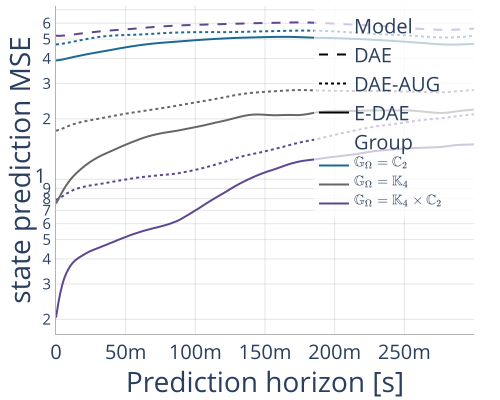

The table this chart was drawn from, first rows:
time, S:forward_minus_0_4-OS:3-G:C2-H:30-EH:30…, S:forward_minus_0_4-OS:3-G:C2-H:30-EH:30…, S:forward_minus_0_4-OS:3-G:C2-H:30-EH:30…, S:forward_minus_0_4-OS:3-G:C2-H:30-EH:30…, S:forward_minus_0_4-OS:3-G:C2-H:30-EH:30…, S:forward_minus_0_4-OS:3-G:C2-H:30-EH:30…, S:forward_minus_0_4-OS:3-G:K4-H:30-EH:30…, S:forward_minus_0_4-OS:3-G:K4-H:30-EH:30…, S:forward_minus_0_4-OS:3-G:K4-H:30-EH:30…, S:forward_minus_0_4-OS:3-G:K4-H:30-EH:30…, S:forward_minus_0_4-OS:3-G:K4-H:30-EH:30…, S:forward_minus_0_4-OS:3-G:K4-H:30-EH:30…, S:forward_minus_0_4-OS:3-G:K4xC2-H:30-EH…, S:forward_minus_0_4-OS:3-G:K4xC2-H:30-EH…, S:forward_minus_0_4-OS:3-G:K4xC2-H:30-EH…, S:forward_minus_0_4-OS:3-G:K4xC2-H:30-EH…, S:forward_minus_0_4-OS:3-G:K4xC2-H:30-EH…, S:forward_minus_0_4-OS:3-G:K4xC2-H:30-EH…, S:forward_minus_0_4-OS:3-G:K4xC2-H:30-EH…, S:forward_minus_0_4-OS:3-G:K4xC2-H:30-EH…, S:forward_minus_0_4-OS:3-G:K4xC2-H:30-EH…, S:forward_minus_0_4-OS:3-G:K4xC2-H:30-EH…, S:forward_minus_0_4-OS:3-G:K4xC2-H:30-EH…
0, 8665, 2542, 14873, 3.91, 0.3722, 5.028, 11793, 5086, 18318, 0.756, 0.198, 1.39, 16763, 10703, 22823, 0.204, 0.16, 0.2771, 16763, 10703, 22823, 0.7886, 0.5643
0.003, 8666, 2543, 14874, 3.934, 0.4059, 5.051, 11794, 5087, 18319, 0.8268, 0.257, 1.477, 16764, 10704, 22824, 0.2692, 0.222, 0.3281, 16764, 10704, 22824, 0.8067, 0.5967
0.006, 8667, 2544, 14875, 3.974, 0.4621, 5.092, 11795, 5088, 18320, 0.9011, 0.3093, 1.56, 16765, 10705, 22825, 0.3214, 0.2671, 0.388, 16765, 10705, 22825, 0.8341, 0.6341
0.009, 8668, 2545, 14876, 4.018, 0.5039, 5.148, 11796, 5089, 18321, 0.968, 0.3409, 1.653, 16766, 10706, 22826, 0.3573, 0.2933, 0.4343, 16766, 10706, 22826, 0.8588, 0.6531
0.012, 8669, 2546, 14877, 4.062, 0.5158, 5.201, 11797, 5090, 18322, 1.027, 0.3696, 1.744, 16767, 10707, 22827, 0.3827, 0.3286, 0.4618, 16767, 10707, 22827, 0.8801, 0.6724
0.015, 8670, 2547, 14878, 4.104, 0.5357, 5.265, 11798, 5091, 18323, 1.078, 0.382, 1.812, 16768, 10708, 22828, 0.3997, 0.3441, 0.4805, 16768, 10708, 22828, 0.897, 0.6869
0.018, 8671, 2548, 14879, 4.145, 0.5663, 5.331, 11799, 5092, 18324, 1.126, 0.4008, 1.894, 16769, 10709, 22829, 0.4126, 0.3552, 0.4875, 16769, 10709, 22829, 0.9099, 0.6997
0.021, 8672, 2549, 14880, 4.185, 0.5781, 5.395, 11800, 5093, 18325, 1.171, 0.4025, 1.983, 16770, 10710, 22830, 0.4248, 0.3718, 0.4921, 16770, 10710, 22830, 0.9204, 0.7126
0.024, 8673, 2550, 14881, 4.224, 0.5883, 5.449, 11801, 5094, 18326, 1.213, 0.4137, 2.067, 16771, 10711, 22831, 0.4358, 0.3849, 0.521, 16771, 10711, 22831, 0.9292, 0.7257
0.027, 8674, 2551, 14882, 4.262, 0.596, 5.505, 11802, 5095, 18327, 1.25, 0.4189, 2.143, 16772, 10712, 22832, 0.4447, 0.3972, 0.5361, 16772, 10712, 22832, 0.9364, 0.7392
0.03, 8675, 2552, 14883, 4.298, 0.6019, 5.566, 11803, 5096, 18328, 1.286, 0.4345, 2.204, 16773, 10713, 22833, 0.4531, 0.4035, 0.5464, 16773, 10713, 22833, 0.9433, 0.7426
0.033, 8676, 2553, 14884, 4.334, 0.603, 5.622, 11804, 5097, 18329, 1.318, 0.4432, 2.246, 16774, 10714, 22834, 0.462, 0.4155, 0.5472, 16774, 10714, 22834, 0.9507, 0.7497
0.036, 8677, 2554, 14885, 4.37, 0.6135, 5.671, 11805, 5098, 18330, 1.346, 0.4505, 2.285, 16775, 10715, 22835, 0.4706, 0.4213, 0.558, 16775, 10715, 22835, 0.9585, 0.7582
0.039, 8678, 2555, 14886, 4.408, 0.6275, 5.717, 11806, 5099, 18331, 1.376, 0.4607, 2.333, 16776, 10716, 22836, 0.4803, 0.425, 0.5604, 16776, 10716, 22836, 0.9672, 0.7727
0.042, 8679, 2556, 14887, 4.447, 0.6415, 5.766, 11807, 5100, 18332, 1.405, 0.4739, 2.393, 16777, 10717, 22837, 0.4892, 0.4359, 0.5726, 16777, 10717, 22837, 0.9749, 0.7885
0.045, 8680, 2557, 14888, 4.487, 0.6557, 5.816, 11808, 5101, 18333, 1.436, 0.4776, 2.46, 16778, 10718, 22838, 0.4994, 0.433, 0.5826, 16778, 10718, 22838, 0.9836, 0.8
0.048, 8681, 2558, 14889, 4.525, 0.6739, 5.874, 11809, 5102, 18334, 1.466, 0.4753, 2.517, 16779, 10719, 22839, 0.5088, 0.4389, 0.5871, 16779, 10719, 22839, 0.9916, 0.8043
0.051, 8682, 2559, 14890, 4.561, 0.6873, 5.951, 11810, 5103, 18335, 1.496, 0.484, 2.569, 16780, 10720, 22840, 0.5182, 0.4385, 0.6039, 16780, 10720, 22840, 0.9993, 0.7808
0.054, 8683, 2560, 14891, 4.596, 0.698, 6.015, 11811, 5104, 18336, 1.526, 0.4968, 2.612, 16781, 10721, 22841, 0.5281, 0.4558, 0.6089, 16781, 10721, 22841, 1.007, 0.7858
0.057, 8684, 2561, 14892, 4.629, 0.7091, 6.08, 11812, 5105, 18337, 1.555, 0.5033, 2.64, 16782, 10722, 22842, 0.5364, 0.4542, 0.6105, 16782, 10722, 22842, 1.015, 0.8226
0.06, 8685, 2562, 14893, 4.661, 0.716, 6.158, 11813, 5106, 18338, 1.583, 0.5079, 2.674, 16783, 10723, 22843, 0.5448, 0.4479, 0.6185, 16783, 10723, 22843, 1.022, 0.8201
0.063, 8686, 2563, 14894, 4.691, 0.7219, 6.221, 11814, 5107, 18339, 1.61, 0.5153, 2.708, 16784, 10724, 22844, 0.5532, 0.4522, 0.6337, 16784, 10724, 22844, 1.028, 0.8293
0.066, 8687, 2564, 14895, 4.718, 0.7338, 6.286, 11815, 5108, 18340, 1.635, 0.5259, 2.748, 16785, 10725, 22845, 0.5601, 0.4286, 0.6426, 16785, 10725, 22845, 1.032, 0.8387
0.069, 8688, 2565, 14896, 4.744, 0.7384, 6.33, 11816, 5109, 18341, 1.656, 0.5353, 2.784, 16786, 10726, 22846, 0.5675, 0.4565, 0.6518, 16786, 10726, 22846, 1.038, 0.8478
0.072, 8689, 2566, 14897, 4.767, 0.7409, 6.371, 11817, 5110, 18342, 1.675, 0.5401, 2.821, 16787, 10727, 22847, 0.5738, 0.4619, 0.6462, 16787, 10727, 22847, 1.043, 0.8508
0.075, 8690, 2567, 14898, 4.787, 0.7501, 6.399, 11818, 5111, 18343, 1.692, 0.5427, 2.852, 16788, 10728, 22848, 0.5811, 0.4755, 0.6574, 16788, 10728, 22848, 1.048, 0.8473
0.078, 8691, 2568, 14899, 4.806, 0.7533, 6.429, 11819, 5112, 18344, 1.707, 0.5606, 2.871, 16789, 10729, 22849, 0.5888, 0.4891, 0.6624, 16789, 10729, 22849, 1.053, 0.848
0.081, 8692, 2569, 14900, 4.824, 0.7593, 6.451, 11820, 5113, 18345, 1.72, 0.5644, 2.885, 16790, 10730, 22850, 0.5972, 0.4925, 0.6753, 16790, 10730, 22850, 1.057, 0.8458
0.084, 8693, 2570, 14901, 4.841, 0.7697, 6.472, 11821, 5114, 18346, 1.733, 0.5652, 2.897, 16791, 10731, 22851, 0.6077, 0.5307, 0.6903, 16791, 10731, 22851, 1.062, 0.86
0.087, 8694, 2571, 14902, 4.859, 0.7784, 6.479, 11822, 5115, 18347, 1.746, 0.5713, 2.92, 16792, 10732, 22852, 0.619, 0.5241, 0.6963, 16792, 10732, 22852, 1.069, 0.8663
0.09, 8695, 2572, 14903, 4.877, 0.7926, 6.484, 11823, 5116, 18348, 1.763, 0.5999, 2.949, 16793, 10733, 22853, 0.6347, 0.5688, 0.7155, 16793, 10733, 22853, 1.078, 0.8731
0.093, 8696, 2573, 14904, 4.895, 0.8087, 6.48, 11824, 5117, 18349, 1.78, 0.6295, 2.978, 16794, 10734, 22854, 0.6528, 0.5961, 0.7322, 16794, 10734, 22854, 1.088, 0.8794
0.096, 8697, 2574, 14905, 4.912, 0.8133, 6.49, 11825, 5118, 18350, 1.796, 0.6496, 3.002, 16795, 10735, 22855, 0.6717, 0.6069, 0.7454, 16795, 10735, 22855, 1.098, 0.8743
0.099, 8698, 2575, 14906, 4.93, 0.8201, 6.495, 11826, 5119, 18351, 1.813, 0.6667, 3.016, 16796, 10736, 22856, 0.692, 0.6179, 0.7764, 16796, 10736, 22856, 1.11, 0.8841
0.102, 8699, 2576, 14907, 4.946, 0.8321, 6.492, 11827, 5120, 18352, 1.831, 0.67, 3.033, 16797, 10737, 22857, 0.7123, 0.622, 0.7961, 16797, 10737, 22857, 1.122, 0.8987
0.105, 8700, 2577, 14908, 4.963, 0.8422, 6.486, 11828, 5121, 18353, 1.849, 0.6969, 3.051, 16798, 10738, 22858, 0.735, 0.6477, 0.8179, 16798, 10738, 22858, 1.135, 0.9119
0.108, 8701, 2578, 14909, 4.978, 0.8619, 6.471, 11829, 5122, 18354, 1.869, 0.7303, 3.065, 16799, 10739, 22859, 0.7581, 0.67, 0.8533, 16799, 10739, 22859, 1.149, 0.9261
0.111, 8702, 2579, 14910, 4.994, 0.8768, 6.469, 11830, 5123, 18355, 1.89, 0.7537, 3.094, 16800, 10740, 22860, 0.781, 0.6876, 0.8891, 16800, 10740, 22860, 1.164, 0.9305
0.114, 8703, 2580, 14911, 5.008, 0.8994, 6.476, 11831, 5124, 18356, 1.912, 0.7704, 3.123, 16801, 10741, 22861, 0.8039, 0.7055, 0.9264, 16801, 10741, 22861, 1.18, 0.9266
0.117, 8704, 2581, 14912, 5.021, 0.9159, 6.478, 11832, 5125, 18357, 1.932, 0.7901, 3.15, 16802, 10742, 22862, 0.8268, 0.7286, 0.9513, 16802, 10742, 22862, 1.197, 0.9337
0.12, 8705, 2582, 14913, 5.034, 0.9263, 6.467, 11833, 5126, 18358, 1.952, 0.8086, 3.18, 16803, 10743, 22863, 0.8499, 0.7494, 0.966, 16803, 10743, 22863, 1.214, 0.9502
0.123, 8706, 2583, 14914, 5.046, 0.9401, 6.467, 11834, 5127, 18359, 1.974, 0.8242, 3.208, 16804, 10744, 22864, 0.8752, 0.7691, 1.001, 16804, 10744, 22864, 1.232, 0.9571
0.126, 8707, 2584, 14915, 5.057, 0.9688, 6.458, 11835, 5128, 18360, 1.999, 0.8361, 3.241, 16805, 10745, 22865, 0.9011, 0.7889, 1.031, 16805, 10745, 22865, 1.252, 0.9793
0.129, 8708, 2585, 14916, 5.067, 0.9971, 6.448, 11836, 5129, 18361, 2.024, 0.8573, 3.27, 16806, 10746, 22866, 0.9267, 0.8181, 1.067, 16806, 10746, 22866, 1.272, 0.9936
0.132, 8709, 2586, 14917, 5.075, 1.01, 6.471, 11837, 5130, 18362, 2.049, 0.8719, 3.3, 16807, 10747, 22867, 0.9516, 0.8556, 1.094, 16807, 10747, 22867, 1.291, 1.007
0.135, 8710, 2587, 14918, 5.082, 1.023, 6.508, 11838, 5131, 18363, 2.07, 0.893, 3.316, 16808, 10748, 22868, 0.9749, 0.884, 1.123, 16808, 10748, 22868, 1.307, 1.01
0.138, 8711, 2588, 14919, 5.089, 1.041, 6.549, 11839, 5132, 18364, 2.088, 0.9189, 3.331, 16809, 10749, 22869, 0.9978, 0.9098, 1.148, 16809, 10749, 22869, 1.322, 1.01
0.141, 8712, 2589, 14920, 5.096, 1.057, 6.581, 11840, 5133, 18365, 2.1, 0.933, 3.346, 16810, 10750, 22870, 1.021, 0.9272, 1.163, 16810, 10750, 22870, 1.336, 1.008
0.144, 8713, 2590, 14921, 5.102, 1.062, 6.582, 11841, 5134, 18366, 2.103, 0.9538, 3.343, 16811, 10751, 22871, 1.042, 0.9552, 1.181, 16811, 10751, 22871, 1.348, 1.034
0.147, 8714, 2591, 14922, 5.108, 1.073, 6.601, 11842, 5135, 18367, 2.101, 0.9678, 3.329, 16812, 10752, 22872, 1.062, 0.9739, 1.193, 16812, 10752, 22872, 1.362, 1.047
0.15, 8715, 2592, 14923, 5.115, 1.086, 6.627, 11843, 5136, 18368, 2.096, 0.9726, 3.305, 16813, 10753, 22873, 1.082, 0.9935, 1.209, 16813, 10753, 22873, 1.378, 1.061
0.153, 8716, 2593, 14924, 5.12, 1.101, 6.649, 11844, 5137, 18369, 2.09, 0.9772, 3.278, 16814, 10754, 22874, 1.1, 1, 1.233, 16814, 10754, 22874, 1.394, 1.064
0.156, 8717, 2594, 14925, 5.125, 1.119, 6.66, 11845, 5138, 18370, 2.085, 0.9874, 3.259, 16815, 10755, 22875, 1.116, 1.007, 1.24, 16815, 10755, 22875, 1.41, 1.076
0.159, 8718, 2595, 14926, 5.129, 1.12, 6.669, 11846, 5139, 18371, 2.085, 0.9998, 3.255, 16816, 10756, 22876, 1.135, 1.023, 1.261, 16816, 10756, 22876, 1.427, 1.072
0.162, 8719, 2596, 14927, 5.131, 1.129, 6.666, 11847, 5140, 18372, 2.088, 1.012, 3.243, 16817, 10757, 22877, 1.154, 1.05, 1.299, 16817, 10757, 22877, 1.444, 1.079
0.165, 8720, 2597, 14928, 5.131, 1.145, 6.681, 11848, 5141, 18373, 2.092, 1.027, 3.233, 16818, 10758, 22878, 1.175, 1.071, 1.385, 16818, 10758, 22878, 1.463, 1.098
0.168, 8721, 2598, 14929, 5.128, 1.153, 6.667, 11849, 5142, 18374, 2.092, 1.031, 3.218, 16819, 10759, 22879, 1.193, 1.078, 1.451, 16819, 10759, 22879, 1.483, 1.111
0.171, 8722, 2599, 14930, 5.123, 1.165, 6.643, 11850, 5143, 18375, 2.089, 1.039, 3.197, 16820, 10760, 22880, 1.209, 1.092, 1.443, 16820, 10760, 22880, 1.501, 1.133
0.174, 8723, 2600, 14931, 5.115, 1.18, 6.618, 11851, 5144, 18376, 2.088, 1.053, 3.184, 16821, 10761, 22881, 1.223, 1.127, 1.41, 16821, 10761, 22881, 1.519, 1.159
0.177, 8724, 2601, 14932, 5.106, 1.171, 6.596, 11852, 5145, 18377, 2.097, 1.065, 3.188, 16822, 10762, 22882, 1.234, 1.136, 1.396, 16822, 10762, 22882, 1.536, 1.154
... 41 more rows
